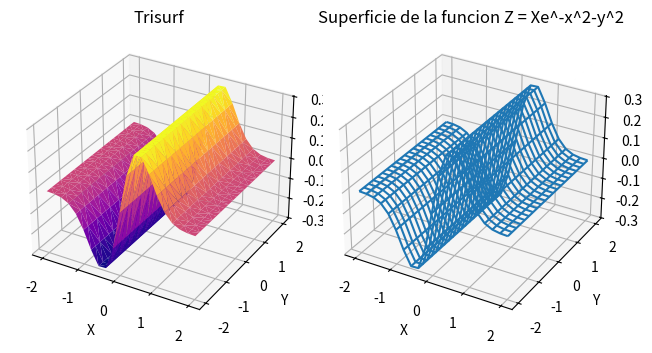

Write the Python code that produced this figure.
import matplotlib.pyplot as plt
import numpy as np
from mpl_toolkits.mplot3d import Axes3D

x = np.arange(-2, 2.2, 0.2)
y = np.arange(-2, 2.2, 0.2)

X, Y = np.meshgrid(x, y)

Z = X * np.exp(-x**2 - y**2)

fig = plt.figure()

ax1 = fig.add_subplot(121, projection='3d')
ax1.set_title('Trisurf')
ax1.plot_trisurf(X.flatten(), Y.flatten(), Z.flatten(), cmap='plasma')

ax2 = fig.add_subplot(122, projection='3d')
ax2.set_title('Wireframe')
ax2.plot_wireframe(X, Y, Z, cmap='plasma')

for ax in [ax1, ax2]:
    ax.set_xlabel('X')
    ax.set_ylabel('Y')
    ax.set_zlabel('Z')

ax.set_title('Superficie de la funcion Z = Xe^-x^2-y^2')

fig.tight_layout()

plt.savefig('grafica2_2-2.png')